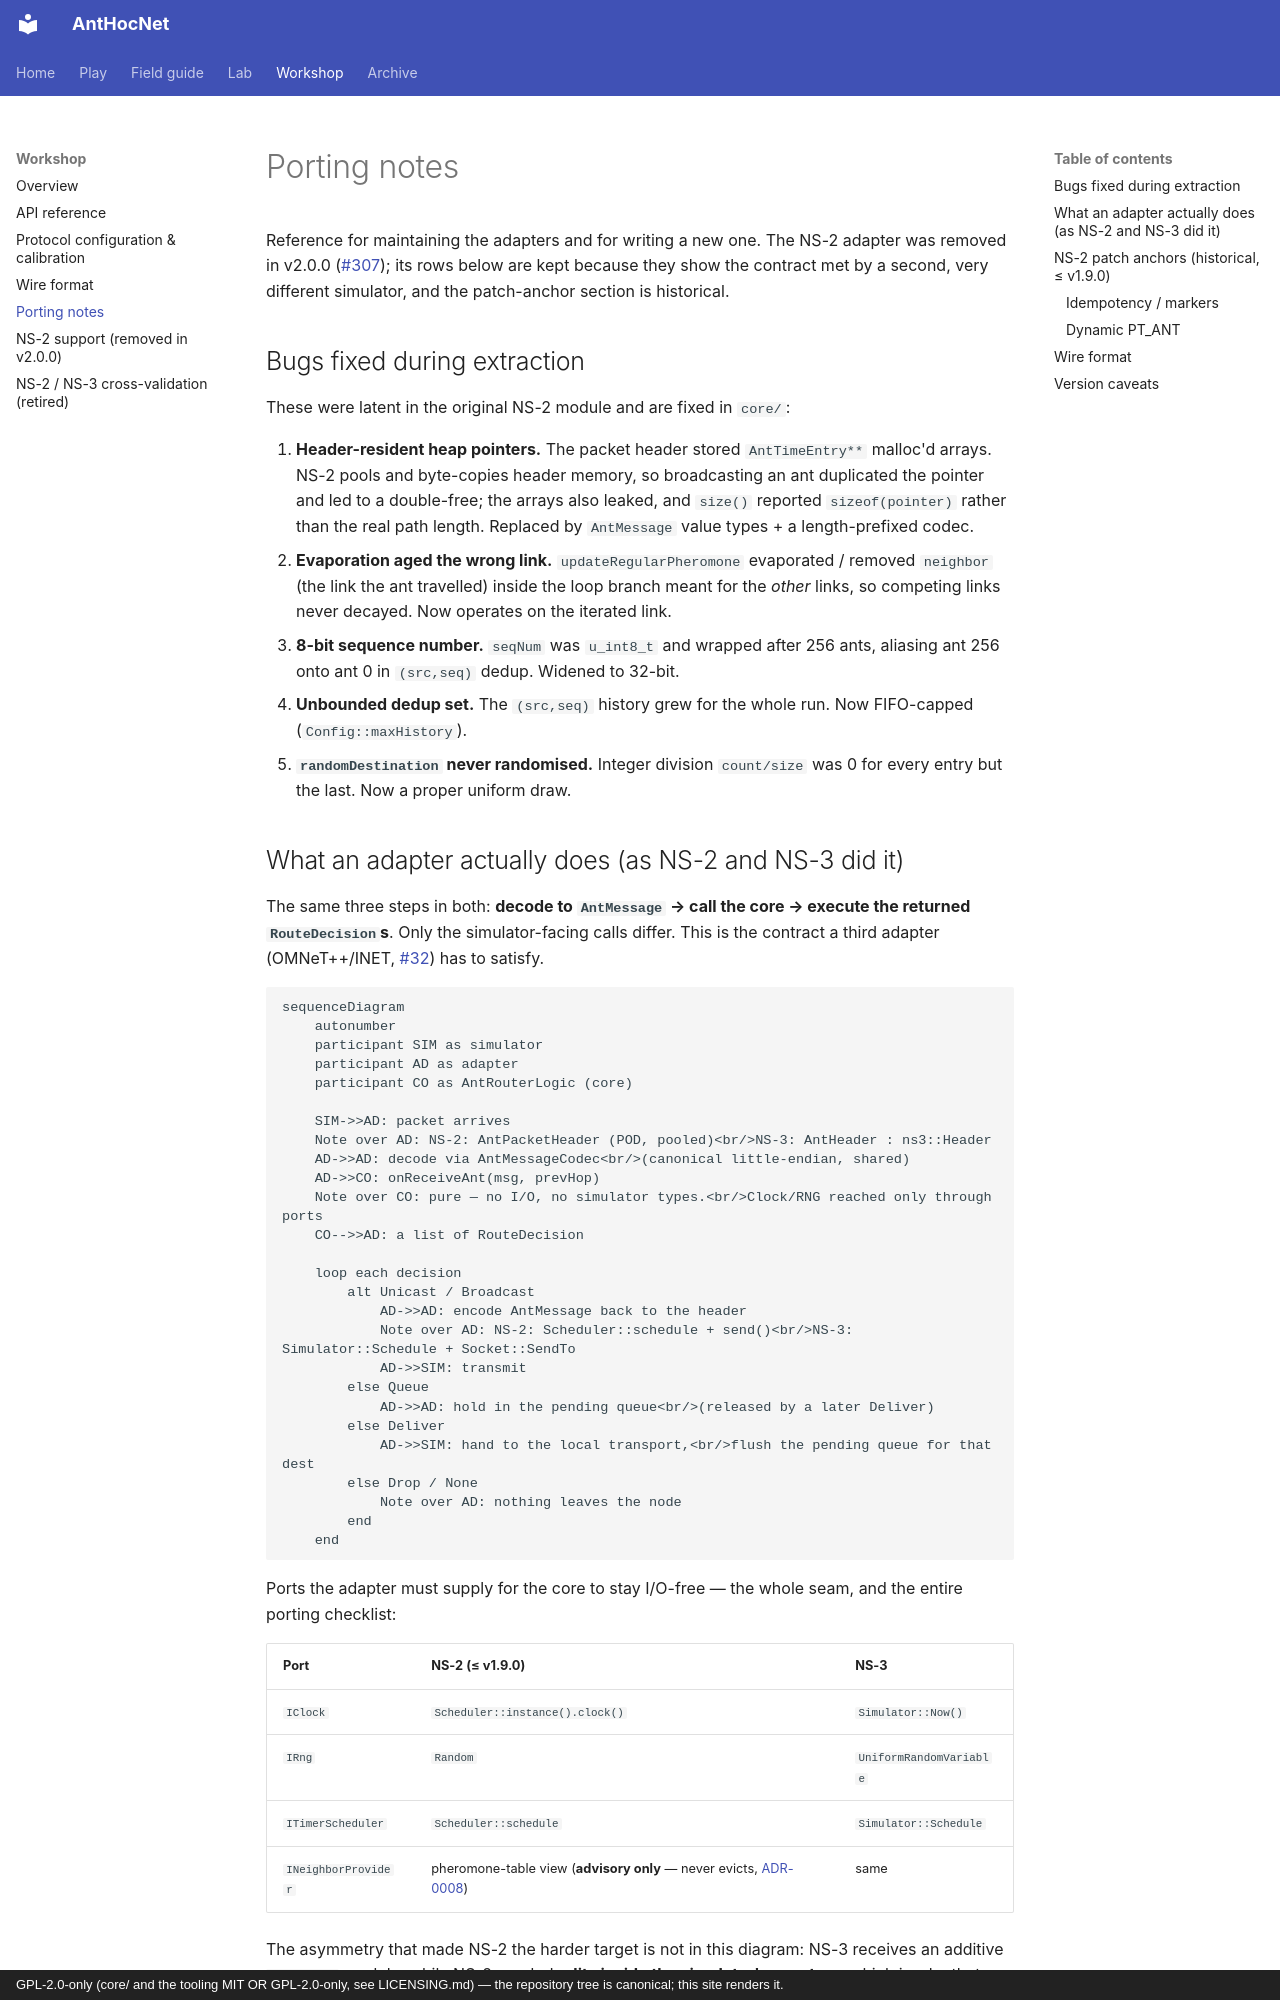

repository: danieljoppi/AntHocNet · page: porting-notes/index.html · generator: mkdocs · copyright: GPL-2.0-only (core/ and the tooling MIT OR GPL-2.0-only, see LICENSING.md) — the repository tree is canonical; this site renders it.

# Porting notes

Reference for maintaining the adapters and for writing a new one. The NS-2
adapter was removed in v2.0.0 ([#307](https://github.com/danieljoppi/AntHocNet/issues/307));
its rows below are kept because they show the contract met by a second, very
different simulator, and the patch-anchor section is historical.

## Bugs fixed during extraction

These were latent in the original NS-2 module and are fixed in `core/`:

1. **Header-resident heap pointers.** The packet header stored
   `AntTimeEntry**` malloc'd arrays. NS-2 pools and byte-copies header memory,
   so broadcasting an ant duplicated the pointer and led to a double-free; the
   arrays also leaked, and `size()` reported `sizeof(pointer)` rather than the
   real path length. Replaced by `AntMessage` value types + a length-prefixed
   codec.
2. **Evaporation aged the wrong link.** `updateRegularPheromone` evaporated /
   removed `neighbor` (the link the ant travelled) inside the loop branch meant
   for the *other* links, so competing links never decayed. Now operates on the
   iterated link.
3. **8-bit sequence number.** `seqNum` was `u_int8_t` and wrapped after 256
   ants, aliasing ant 256 onto ant 0 in `(src,seq)` dedup. Widened to 32-bit.
4. **Unbounded dedup set.** The `(src,seq)` history grew for the whole run.
   Now FIFO-capped (`Config::maxHistory`).
5. **`randomDestination` never randomised.** Integer division `count/size` was
   0 for every entry but the last. Now a proper uniform draw.
